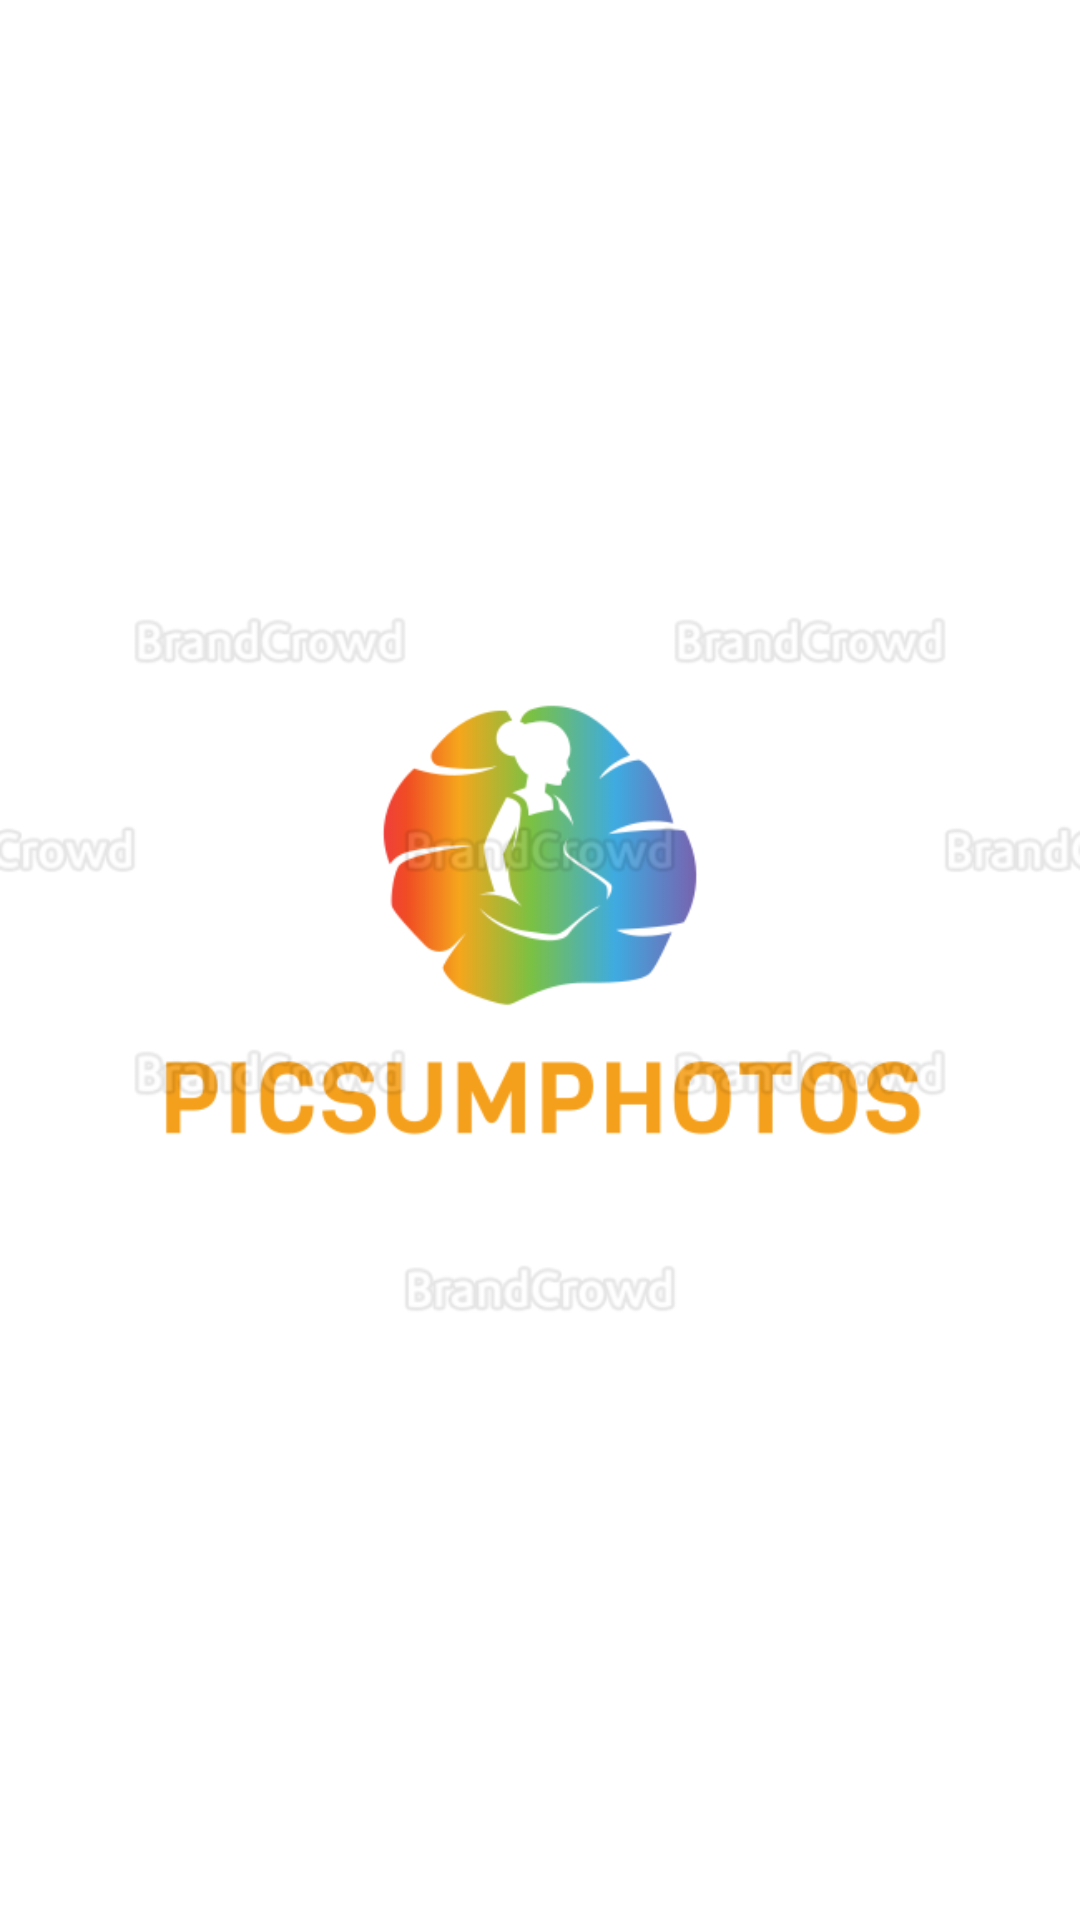

The Android layout XML behind this screen, and the referenced resources:
<!-- AndroidManifest.xml: application theme Theme.PicsumPhotoApp -->
<!-- res/layout/activity_splash.xml -->
<?xml version="1.0" encoding="utf-8"?>
<layout xmlns:android="http://schemas.android.com/apk/res/android"
    xmlns:app="http://schemas.android.com/apk/res-auto"
    xmlns:tools="http://schemas.android.com/tools">

    <androidx.constraintlayout.widget.ConstraintLayout
        android:layout_width="match_parent"
        android:layout_height="match_parent"
        tools:context=".view.splash.SplashActivity">

        <ImageView
            android:layout_width="match_parent"
            android:layout_height="wrap_content"
            android:adjustViewBounds="true"
            android:contentDescription="@string/text_content_description_splash_logo"
            android:scaleType="centerCrop"
            android:src="@drawable/logo"
            app:layout_constraintBottom_toBottomOf="parent"
            app:layout_constraintEnd_toEndOf="parent"
            app:layout_constraintStart_toStartOf="parent"
            app:layout_constraintTop_toTopOf="parent">

        </ImageView>
    </androidx.constraintlayout.widget.ConstraintLayout>

</layout>
<!-- resources referenced by this layout -->
<resources>
  <!-- drawable logo: png bitmap (drawable, 46926 bytes) -->
  <string name="text_content_description_splash_logo">Splash Logo</string>
  <style name="Theme.PicsumPhotoApp" parent="Theme.MaterialComponents.DayNight.NoActionBar">
          
          <item name="colorPrimary">@color/purple_500</item>
          <item name="colorPrimaryVariant">@color/purple_700</item>
          <item name="colorOnPrimary">@color/white</item>
          
          <item name="colorSecondary">@color/teal_200</item>
          <item name="colorSecondaryVariant">@color/teal_700</item>
          <item name="colorOnSecondary">@color/black</item>
          
          <item name="android:statusBarColor">?attr/colorPrimaryVariant</item>
          
      </style>
  <color name="purple_500">#FF6200EE</color>
  <color name="purple_700">#FF3700B3</color>
  <color name="white">#FFFFFFFF</color>
  <color name="teal_200">#FF03DAC5</color>
  <color name="teal_700">#FF018786</color>
  <color name="black">#FF000000</color>
</resources>
